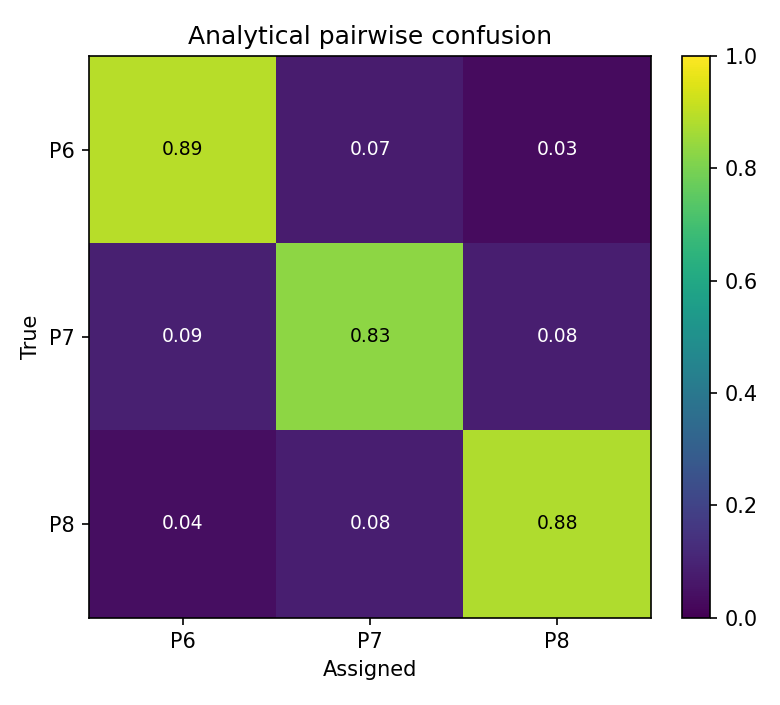

Data behind this chart, as committed beside it:
, P6, P7, P8
P6, 0.8941, 0.07472, 0.03118
P7, 0.08782, 0.8297, 0.08243
P8, 0.038, 0.08305, 0.8789
